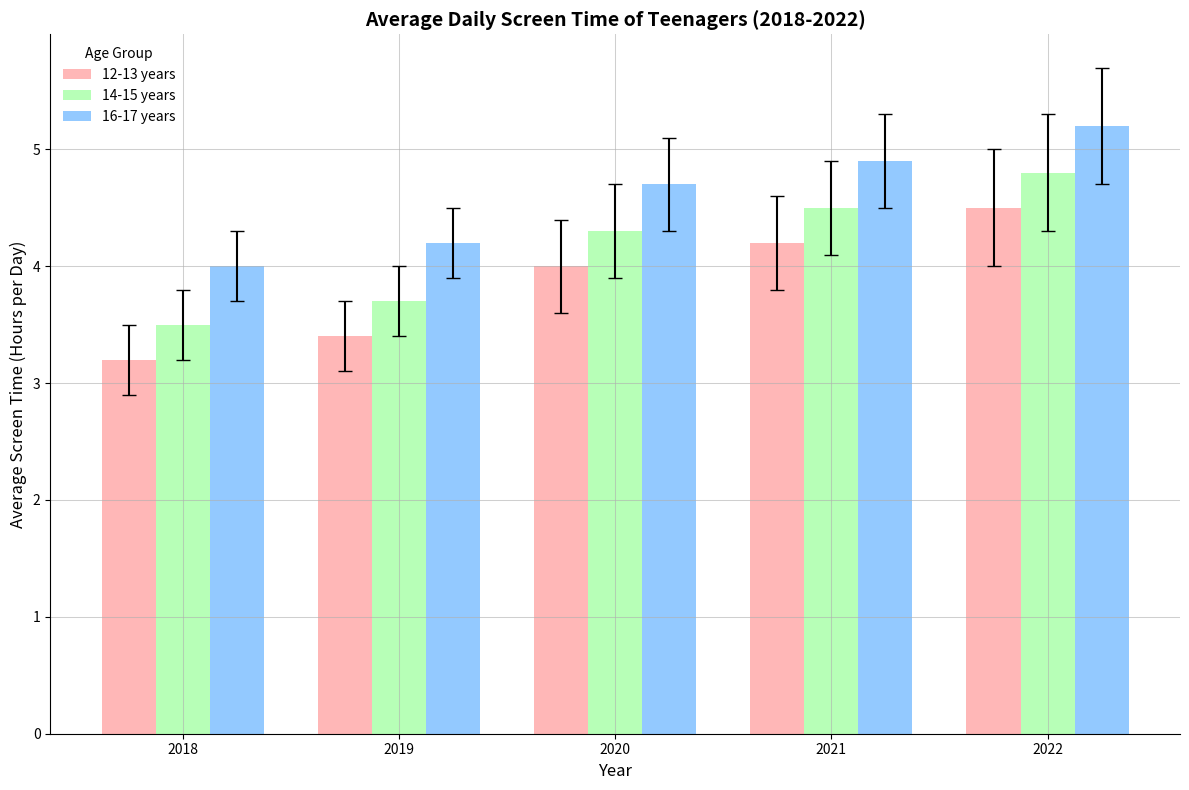

Recreate this plot in Python.
import matplotlib.pyplot as plt
import numpy as np

years = np.array([2018, 2019, 2020, 2021, 2022])

screen_time_data = {
    '12-13 years': np.array([3.2, 3.4, 4.0, 4.2, 4.5]),
    '14-15 years': np.array([3.5, 3.7, 4.3, 4.5, 4.8]),
    '16-17 years': np.array([4.0, 4.2, 4.7, 4.9, 5.2])
}

error_margins = {
    '12-13 years': np.array([0.3, 0.3, 0.4, 0.4, 0.5]),
    '14-15 years': np.array([0.3, 0.3, 0.4, 0.4, 0.5]),
    '16-17 years': np.array([0.3, 0.3, 0.4, 0.4, 0.5])
}

fig, ax = plt.subplots(figsize=(12, 8))

bar_width = 0.25
positions = np.arange(len(years))

# Apply random styles
colors = ['#ff9999', '#99ff99', '#66b3ff']
markers = ['x', 'o', 's']
line_styles = ['-', '--', '-.']

for i, (age_group, data) in enumerate(screen_time_data.items()):
    ax.bar(positions + i * bar_width, data, bar_width,
           label=age_group, yerr=error_margins[age_group], capsize=5, color=colors[i], alpha=0.7)

ax.set_xlabel('Year', fontsize=12)
ax.set_ylabel('Average Screen Time (Hours per Day)', fontsize=12)
ax.set_title('Average Daily Screen Time of Teenagers (2018-2022)', fontsize=14, fontweight='bold')
ax.set_xticks(positions + bar_width)
ax.set_xticklabels(years)
ax.legend(title='Age Group', loc='best', fancybox=True, shadow=True, frameon=False)

# Set different grid style
ax.grid(True, which='major', linestyle=line_styles[0], linewidth=0.75, alpha=0.6)

# Removed border
plt.gca().spines['top'].set_visible(False)
plt.gca().spines['right'].set_visible(False)

plt.tight_layout()

plt.show()
